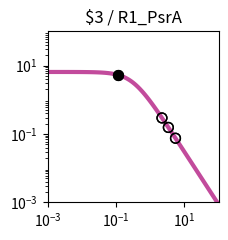

Write Python code to recreate this figure. (Note: this script raises an exception after producing the figure.)
import matplotlib.pyplot as plt
import matplotlib.ticker as ticker
import numpy as np

fig, ax = plt.subplots(figsize=(2.5,2.5))

plt.xlim(1.000000e-03, 1.000000e+02)
plt.ylim(1.000000e-03, 1.000000e+02)

x = np.array([1.000000e-03,1.122018e-03,1.258925e-03,1.412538e-03,1.584893e-03,1.778279e-03,1.995262e-03,2.238721e-03,2.511886e-03,2.818383e-03,3.162278e-03,3.548134e-03,3.981072e-03,4.466836e-03,5.011872e-03,5.623413e-03,6.309573e-03,7.079458e-03,7.943282e-03,8.912509e-03,1.000000e-02,1.122018e-02,1.258925e-02,1.412538e-02,1.584893e-02,1.778279e-02,1.995262e-02,2.238721e-02,2.511886e-02,2.818383e-02,3.162278e-02,3.548134e-02,3.981072e-02,4.466836e-02,5.011872e-02,5.623413e-02,6.309573e-02,7.079458e-02,7.943282e-02,8.912509e-02,1.000000e-01,1.122018e-01,1.258925e-01,1.412538e-01,1.584893e-01,1.778279e-01,1.995262e-01,2.238721e-01,2.511886e-01,2.818383e-01,3.162278e-01,3.548134e-01,3.981072e-01,4.466836e-01,5.011872e-01,5.623413e-01,6.309573e-01,7.079458e-01,7.943282e-01,8.912509e-01,1.000000e+00,1.122018e+00,1.258925e+00,1.412538e+00,1.584893e+00,1.778279e+00,1.995262e+00,2.238721e+00,2.511886e+00,2.818383e+00,3.162278e+00,3.548134e+00,3.981072e+00,4.466836e+00,5.011872e+00,5.623413e+00,6.309573e+00,7.079458e+00,7.943282e+00,8.912509e+00,1.000000e+01,1.122018e+01,1.258925e+01,1.412538e+01,1.584893e+01,1.778279e+01,1.995262e+01,2.238721e+01,2.511886e+01,2.818383e+01,3.162278e+01,3.548134e+01,3.981072e+01,4.466836e+01,5.011872e+01,5.623413e+01,6.309573e+01,7.079458e+01,7.943282e+01,8.912509e+01,1.000000e+02,])
y = np.array([6.488031e+00,6.487843e+00,6.487619e+00,6.487351e+00,6.487031e+00,6.486649e+00,6.486193e+00,6.485649e+00,6.485000e+00,6.484224e+00,6.483299e+00,6.482194e+00,6.480875e+00,6.479301e+00,6.477423e+00,6.475182e+00,6.472509e+00,6.469319e+00,6.465515e+00,6.460979e+00,6.455572e+00,6.449127e+00,6.441449e+00,6.432305e+00,6.421421e+00,6.408475e+00,6.393085e+00,6.374806e+00,6.353117e+00,6.327414e+00,6.296995e+00,6.261057e+00,6.218681e+00,6.168830e+00,6.110345e+00,6.041951e+00,5.962268e+00,5.869838e+00,5.763163e+00,5.640765e+00,5.501264e+00,5.343481e+00,5.166551e+00,4.970062e+00,4.754182e+00,4.519776e+00,4.268491e+00,4.002779e+00,3.725853e+00,3.441566e+00,3.154209e+00,2.868262e+00,2.588120e+00,2.317823e+00,2.060843e+00,1.819922e+00,1.597009e+00,1.393252e+00,1.209067e+00,1.044240e+00,8.980622e-01,7.694550e-01,6.571005e-01,5.595468e-01,4.752956e-01,4.028683e-01,3.408522e-01,2.879309e-01,2.429017e-01,2.046821e-01,1.723103e-01,1.449403e-01,1.218338e-01,1.023516e-01,8.594273e-02,7.213477e-02,6.052430e-02,5.076781e-02,4.257364e-02,3.569472e-02,2.992211e-02,2.507944e-02,2.101796e-02,1.761243e-02,1.475743e-02,1.236435e-02,1.035871e-02,8.677974e-03,7.269637e-03,6.089642e-03,5.101031e-03,4.272809e-03,3.578985e-03,2.997774e-03,2.510912e-03,2.103094e-03,1.761496e-03,1.475369e-03,1.235711e-03,1.034976e-03,8.668451e-04,])
c = "#c24b9c"

hi_x = np.array([1.153640e-01,1.153640e-01,])
hi_y = np.array([5.302546e+00,5.302546e+00,])
lo_x = np.array([5.484462e+00,5.484462e+00,3.393017e+00,3.393017e+00,2.206809e+00,2.206809e+00,])
lo_y = np.array([7.493567e-02,7.493567e-02,1.550228e-01,1.550228e-01,2.940763e-01,2.940763e-01,])

plt.loglog(x,y,lw=3,color=c)
plt.scatter(hi_x,hi_y,marker='o',s=50,color='black',zorder=10)
plt.scatter(lo_x,lo_y,marker='o',s=50,edgecolors='black',color='none',zorder=10)

plt.title("$3 / R1_PsrA")

ax.xaxis.set_major_locator(ticker.LogLocator(numticks=3))
ax.yaxis.set_major_locator(ticker.LogLocator(numticks=3))

ax.set_aspect('equal')
plt.tight_layout()

plt.savefig("/content/output/0x7D/response_plot_$3_R1_PsrA.png", bbox_inches='tight')
